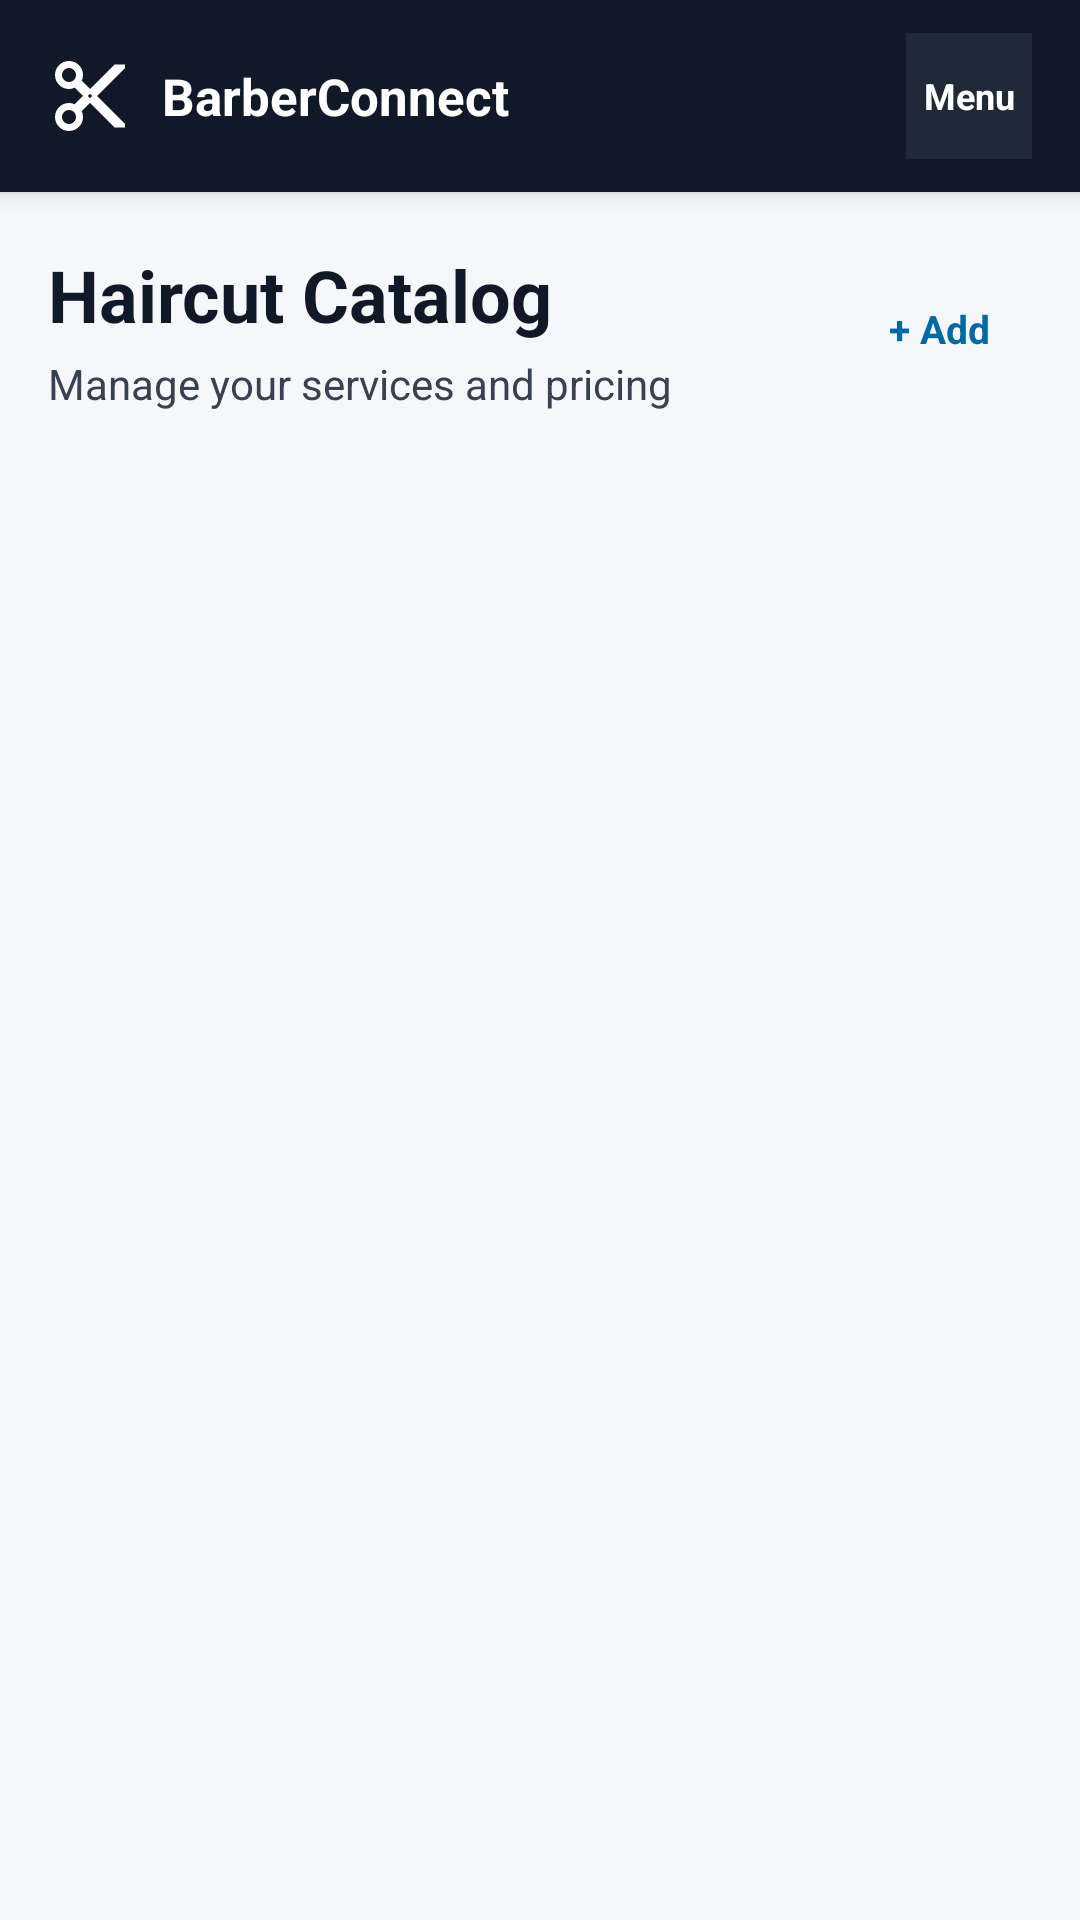

Produce the Android XML layout that renders to this screen, including the resource entries it uses.
<!-- AndroidManifest.xml: application theme Theme.BarberConnect -->
<!-- res/layout/activity_barber_catalog.xml -->
<?xml version="1.0" encoding="utf-8"?>
<FrameLayout
    xmlns:android="http://schemas.android.com/apk/res/android"
    xmlns:app="http://schemas.android.com/apk/res-auto"
    android:layout_width="match_parent"
    android:layout_height="match_parent"
    android:background="@color/barber_dashboard_bg">

    <LinearLayout
        android:layout_width="match_parent"
        android:layout_height="match_parent"
        android:orientation="vertical">

        <LinearLayout
            android:layout_width="match_parent"
            android:layout_height="64dp"
            android:background="@color/navy_dark"
            android:elevation="4dp"
            android:gravity="center_vertical"
            android:orientation="horizontal"
            android:paddingHorizontal="16dp">

            <ImageView
                android:layout_width="28dp"
                android:layout_height="28dp"
                android:src="@drawable/ic_scissors"
                app:tint="@color/white" />

            <TextView
                android:layout_width="0dp"
                android:layout_height="wrap_content"
                android:layout_marginStart="10dp"
                android:layout_weight="1"
                android:text="BarberConnect"
                android:textColor="@color/white"
                android:textSize="17sp"
                android:textStyle="bold" />

            <TextView
                android:id="@+id/btnMenu"
                android:layout_width="42dp"
                android:layout_height="42dp"
                android:background="@color/navy_panel"
                android:clickable="true"
                android:focusable="true"
                android:gravity="center"
                android:text="Menu"
                android:textColor="@color/white"
                android:textSize="12sp"
                android:textStyle="bold" />
        </LinearLayout>

        <LinearLayout
            android:layout_width="match_parent"
            android:layout_height="wrap_content"
            android:gravity="center_vertical"
            android:orientation="vertical"
            android:paddingHorizontal="16dp"
            android:paddingTop="18dp"
            android:paddingBottom="8dp">

            <LinearLayout
                android:layout_width="match_parent"
                android:layout_height="wrap_content"
                android:gravity="center_vertical"
                android:orientation="horizontal">

                <LinearLayout
                    android:layout_width="0dp"
                    android:layout_height="wrap_content"
                    android:layout_weight="1"
                    android:orientation="vertical">

                    <TextView
                        android:layout_width="wrap_content"
                        android:layout_height="wrap_content"
                        android:text="Haircut Catalog"
                        android:textColor="@color/navy_dark"
                        android:textSize="24sp"
                        android:textStyle="bold" />

                    <TextView
                        android:layout_width="wrap_content"
                        android:layout_height="wrap_content"
                        android:layout_marginTop="4dp"
                        android:text="Manage your services and pricing"
                        android:textColor="@color/gray_text_dark"
                        android:textSize="14sp" />
                </LinearLayout>

                <TextView
                    android:id="@+id/btnAddStyle"
                    android:layout_width="wrap_content"
                    android:layout_height="42dp"
                    android:background="@drawable/bg_success"
                    android:clickable="true"
                    android:focusable="true"
                    android:gravity="center"
                    android:paddingHorizontal="14dp"
                    android:text="+ Add"
                    android:textColor="@color/success_blue"
                    android:textSize="13sp"
                    android:textStyle="bold" />
            </LinearLayout>

            <TextView
                android:id="@+id/tvMutationMessage"
                android:layout_width="match_parent"
                android:layout_height="wrap_content"
                android:layout_marginTop="10dp"
                android:textColor="@color/orange_accent"
                android:textSize="14sp" />
        </LinearLayout>

        <ProgressBar
            android:id="@+id/progressBar"
            android:layout_width="wrap_content"
            android:layout_height="wrap_content"
            android:layout_gravity="center"
            android:layout_marginTop="28dp"
            android:visibility="gone" />

        <TextView
            android:id="@+id/tvMessage"
            android:layout_width="match_parent"
            android:layout_height="wrap_content"
            android:gravity="center"
            android:padding="24dp"
            android:textColor="@color/gray_text_dark"
            android:textSize="14sp"
            android:visibility="gone" />

        <androidx.recyclerview.widget.RecyclerView
            android:id="@+id/recyclerCatalog"
            android:layout_width="match_parent"
            android:layout_height="0dp"
            android:layout_weight="1"
            android:clipToPadding="false"
            android:padding="12dp" />
    </LinearLayout>

    <View
        android:id="@+id/drawerOverlay"
        android:layout_width="match_parent"
        android:layout_height="match_parent"
        android:background="#66000000"
        android:clickable="true"
        android:visibility="gone" />

    <LinearLayout
        android:id="@+id/drawerPanel"
        android:layout_width="300dp"
        android:layout_height="match_parent"
        android:layout_gravity="end"
        android:background="@color/navy_dark"
        android:elevation="12dp"
        android:orientation="vertical"
        android:padding="18dp"
        android:visibility="gone">

        <LinearLayout
            android:layout_width="match_parent"
            android:layout_height="wrap_content"
            android:gravity="center_vertical"
            android:orientation="horizontal">

            <TextView
                android:layout_width="0dp"
                android:layout_height="wrap_content"
                android:layout_weight="1"
                android:text="Professional Suite"
                android:textColor="@color/white"
                android:textSize="20sp"
                android:textStyle="bold" />

            <TextView
                android:id="@+id/btnCloseDrawer"
                android:layout_width="40dp"
                android:layout_height="40dp"
                android:clickable="true"
                android:focusable="true"
                android:gravity="center"
                android:text="X"
                android:textColor="@color/white"
                android:textSize="18sp"
                android:textStyle="bold" />
        </LinearLayout>

        <TextView android:id="@+id/drawerItem1" style="@style/DrawerItemStyle" />
        <TextView android:id="@+id/drawerItem2" style="@style/DrawerItemStyle" />
        <TextView android:id="@+id/drawerItem3" style="@style/DrawerItemStyle" />
        <TextView android:id="@+id/drawerItem4" style="@style/DrawerItemStyle" />
        <TextView android:id="@+id/drawerItem5" style="@style/DrawerItemStyle" />
        <TextView android:id="@+id/drawerItem6" style="@style/DrawerItemStyle" />
        <TextView android:id="@+id/drawerItem7" style="@style/DrawerItemStyle" />

        <Space
            android:layout_width="match_parent"
            android:layout_height="0dp"
            android:layout_weight="1" />

        <TextView
            android:id="@+id/btnLogout"
            android:layout_width="match_parent"
            android:layout_height="48dp"
            android:gravity="center_vertical"
            android:paddingHorizontal="14dp"
            android:text="Sign Out"
            android:textColor="#FCA5A5"
            android:textSize="15sp"
            android:textStyle="bold" />
    </LinearLayout>
</FrameLayout>
<!-- resources referenced by this layout -->
<resources>
  <color name="barber_dashboard_bg">#F5F7FB</color>
  <color name="gray_text_dark">#374151</color>
  <color name="navy_dark">#111827</color>
  <color name="navy_panel">#1F2937</color>
  <color name="orange_accent">#F97316</color>
  <color name="success_blue">#0369A1</color>
  <color name="white">#FFFFFF</color>
  <!-- drawable ic_scissors (drawable) -->
  <?xml version="1.0" encoding="utf-8"?>
  <vector xmlns:android="http://schemas.android.com/apk/res/android"
      android:width="48dp"
      android:height="48dp"
      android:viewportWidth="24"
      android:viewportHeight="24">
      <path
          android:fillColor="#FFFFFF"
          android:pathData="M9.64,7.64c0.23,-0.5 0.36,-1.05 0.36,-1.64 0,-2.21 -1.79,-4 -4,-4S2,3.79 2,6s1.79,4 4,4c0.59,0 1.14,-0.13 1.64,-0.36L10,12l-2.36,2.36C7.14,14.13 6.59,14 6,14c-2.21,0 -4,1.79 -4,4s1.79,4 4,4 4,-1.79 4,-4c0,-0.59 -0.13,-1.14 -0.36,-1.64L12,14l7,7h3v-1L9.64,7.64zM6,8C4.9,8 4,7.1 4,6s0.9,-2 2,-2 2,0.9 2,2S7.1,8 6,8zM6,20c-1.1,0 -2,-0.9 -2,-2s0.9,-2 2,-2 2,0.9 2,2S7.1,20 6,20zM12,12.5c-0.28,0 -0.5,-0.22 -0.5,-0.5s0.22,-0.5 0.5,-0.5 0.5,0.22 0.5,0.5S12.28,12.5 12,12.5zM19,3l-7,7 2,2 8,-8V3h-3z"/>
  </vector>
  <style name="DrawerItemStyle">
          <item name="android:layout_width">match_parent</item>
          <item name="android:layout_height">48dp</item>
          <item name="android:layout_marginTop">10dp</item>
          <item name="android:gravity">center_vertical</item>
          <item name="android:paddingHorizontal">14dp</item>
          <item name="android:textColor">@color/gray_text_dark</item>
          <item name="android:textSize">15sp</item>
          <item name="android:textStyle">bold</item>
          <item name="android:clickable">true</item>
          <item name="android:focusable">true</item>
          <item name="android:background">?attr/selectableItemBackground</item>
      </style>
  <style name="Theme.BarberConnect" parent="Theme.MaterialComponents.DayNight.NoActionBar">
          <item name="colorPrimary">@color/navy_dark</item>
          <item name="colorPrimaryVariant">@color/navy_panel</item>
          <item name="colorSecondary">@color/orange_accent</item>
          <item name="colorSecondaryVariant">@color/brown_medium</item>
          <item name="colorOnPrimary">@color/white</item>
          <item name="colorSurface">@color/white</item>
          <item name="colorError">@color/error_red</item>
          <item name="android:windowBackground">@color/barber_dashboard_bg</item>
          
          <item name="boxStrokeColor">@color/orange_accent</item>
          <item name="hintTextColor">@color/orange_accent</item>
      </style>
  <color name="brown_medium">#A0522D</color>
  <color name="error_red">#DC3545</color>
</resources>
